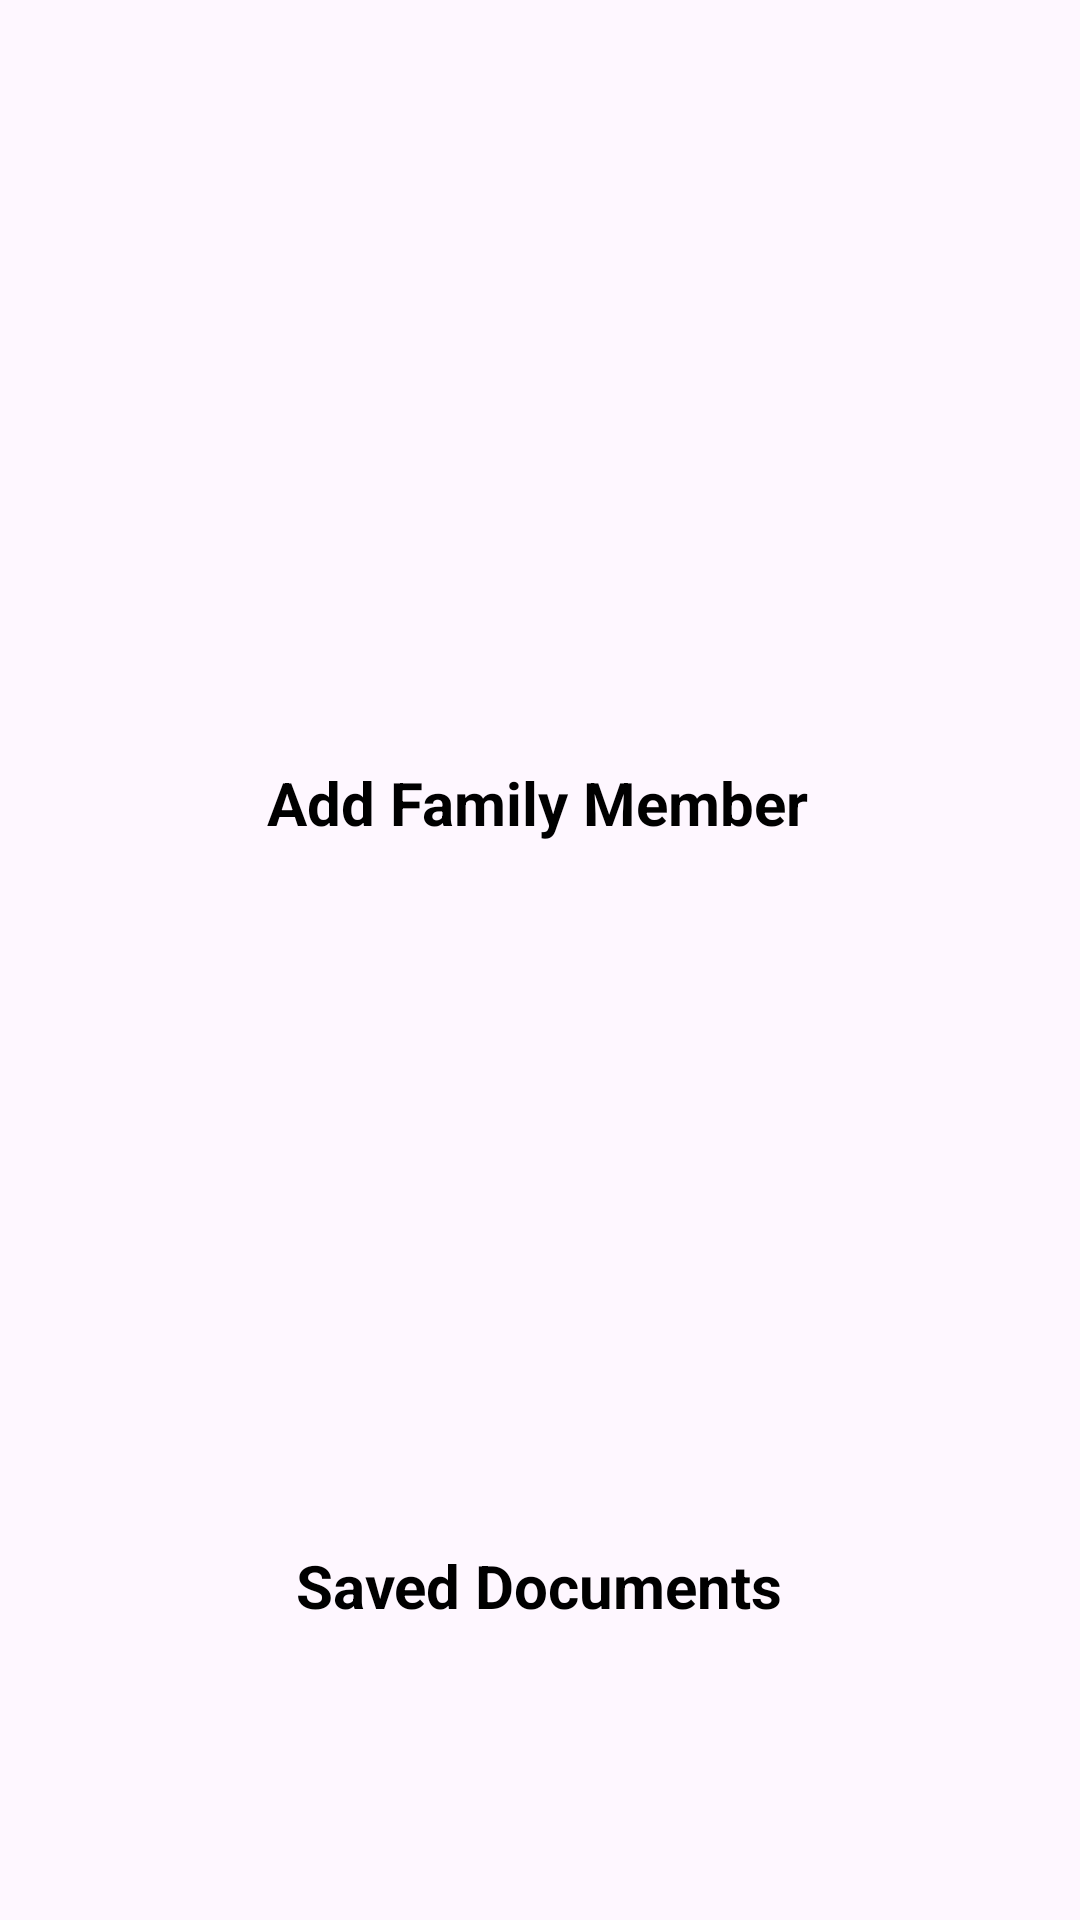

Layout XML and referenced resources for this Android screen:
<!-- AndroidManifest.xml: application theme Theme.DocBank -->
<!-- res/layout/activity_main_home.xml -->
<?xml version="1.0" encoding="utf-8"?>
<androidx.constraintlayout.widget.ConstraintLayout xmlns:android="http://schemas.android.com/apk/res/android"
    xmlns:app="http://schemas.android.com/apk/res-auto"
    xmlns:tools="http://schemas.android.com/tools"
    android:layout_width="match_parent"
    android:layout_height="match_parent"
    tools:context=".User.MainHome">

    <ImageView
        android:id="@+id/afamily"
        android:layout_width="150dp"
        android:layout_height="150dp"
        android:layout_marginTop="80dp"
        app:layout_constraintEnd_toEndOf="parent"
        app:layout_constraintHorizontal_bias="0.497"
        app:layout_constraintStart_toStartOf="parent"
        app:layout_constraintTop_toTopOf="parent"
        app:srcCompat="@drawable/icon"
        app:tint="#A80F0F" />

    <TextView
        android:id="@+id/textView2"
        android:layout_width="wrap_content"
        android:layout_height="wrap_content"
        android:layout_marginTop="24dp"
        android:textColor="#000"
        android:textSize="20dp"
        android:textStyle="bold"
        android:text="Add Family Member"
        app:layout_constraintEnd_toEndOf="@+id/afamily"
        app:layout_constraintStart_toStartOf="@+id/afamily"
        app:layout_constraintTop_toBottomOf="@+id/afamily" />

    <ImageView
        android:id="@+id/docs"
        android:layout_width="150dp"
        android:layout_height="150dp"
        android:layout_marginTop="68dp"
        app:layout_constraintEnd_toEndOf="parent"
        app:layout_constraintHorizontal_bias="0.498"
        app:layout_constraintStart_toStartOf="parent"
        app:layout_constraintTop_toBottomOf="@+id/textView2"
        app:srcCompat="@drawable/doc"
        app:tint="#A80F0F" />

    <TextView
        android:id="@+id/textView3"
        android:layout_width="wrap_content"
        android:layout_height="wrap_content"
        android:layout_marginTop="16dp"
        android:text="Saved Documents"
        android:textColor="@color/black"
        android:textSize="20dp"
        android:textStyle="bold"
        app:layout_constraintBottom_toBottomOf="parent"
        app:layout_constraintEnd_toEndOf="@+id/docs"
        app:layout_constraintHorizontal_bias="0.49"
        app:layout_constraintStart_toStartOf="@+id/docs"
        app:layout_constraintTop_toBottomOf="@+id/docs"
        app:layout_constraintVertical_bias="0.0" />
</androidx.constraintlayout.widget.ConstraintLayout>
<!-- resources referenced by this layout -->
<resources>
  <color name="black">#000000</color>
  <style name="Theme.DocBank" parent="Base.Theme.DocBank" />
  <style name="Base.Theme.DocBank" parent="Theme.Material3.DayNight.NoActionBar">
          
          
      </style>
</resources>
